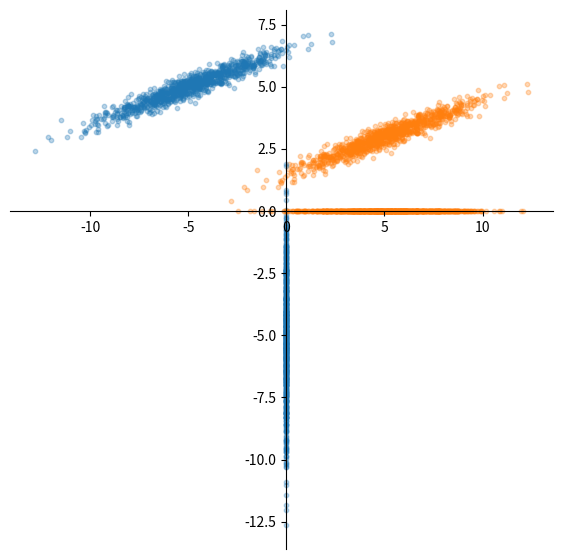

Reproduce this figure in Python. (Note: this script raises an exception after producing the figure.)
import numpy as np
import matplotlib.pyplot as plt

def plot_scatters(scatter_list, scatter_names, label = "2D Gaussian Scatter Plots", arb_line = False, proj_x = False, proj_y = False, pca = False):
    '''
    Method to plot a multiple scatter plots from a list
        scatter_list: List of np arrays, each array should contain scatter data (x, y)
        scatter_names: List of names for each scatter list to be plotted
    '''
    
    # Get list of default colors
    prop_cycle = plt.rcParams['axes.prop_cycle']
    colors = prop_cycle.by_key()['color']
    
    fig, ax = plt.subplots(figsize=(7, 7))
    for s in range(len(scatter_list)):
        ax.scatter(scatter_list[s][:,0], scatter_list[s][:,1], c= colors[s], s=10.0, alpha=0.3, label=scatter_names[s])
        
        if proj_x:
            ax.scatter(scatter_list[s][:,0], np.zeros(scatter_list[s][:,1].shape), c= colors[s], s=15.0, label= scatter_names[s] + " X Proj", marker = "+")
        if proj_y:
            ax.scatter(np.zeros(scatter_list[s][:,0].shape), scatter_list[s][:,1], c= colors[s], s=15.0, alpha = 0.15, label=scatter_names[s] + " Y Proj", marker = "+")
        
    # Create x and y axis lines    
    ax.spines['left'].set_position('zero')
    ax.spines['right'].set_color('none')
    ax.spines['bottom'].set_position('zero')
    ax.spines['top'].set_color('none')
    ax.spines['left'].set_smart_bounds(True)
    ax.spines['bottom'].set_smart_bounds(True)
    
    if arb_line:
       x = np.linspace(-4, 6, 10)
       ax.plot(x, 1.5*x + 2, linestyle='-', color = 'r', label="Arbitrary Threshold Line")
    
    
    ax.legend(loc=0)
    plt.title(label)
    plt.show()
    
    return fig, ax
    
def generate_gaussian_scatter(mean, cov, num_samp):
    '''
    Method to generate a gaussian scatter
        mean: List of x and y values for mean
        cov: List of lists representing the covariance matrix, 2x2 matrix
        num_samp: Number of samples
    '''
    np.random.seed(1024)
    gaussian_scatter = np.random.multivariate_normal(mean, cov, num_samp)
    return gaussian_scatter

def projection_example():
    scatter_list = []
    scatter_list.append(generate_gaussian_scatter(mean = [-5,5], cov = [[1, 1.5], [1.5, 5]], num_samp = 1000))
    scatter_list.append(generate_gaussian_scatter(mean = [5,3], cov = [[1, 1.5], [1.5, 5]], num_samp = 1000))
    
    scatter_names = ["2D-Gaussian Blue", "2D-Gaussian Orange"]
    
    fig, ax = plot_scatters(scatter_list, scatter_names)
    fig, ax = plot_scatters(scatter_list, scatter_names, label = "2D Gaussian Scatter Plots with Arbitrary Threshold", arb_line = True)
    fig, ax = plot_scatters(scatter_list, scatter_names, label = "2D Gaussian Scatter Plots Projected on X-axis", proj_x = True)
    fig, ax = plot_scatters(scatter_list, scatter_names, label = "2D Gaussian Scatter Plots Projected on Y-axis", proj_y = True)

def curse_of_dimensionality():
    num_samples = 100
    dim = range(1, 500)
    
    r_mean = []
    r_sigma = []
    
    for d in dim:
        # Generate m-dimensional gaussian points and calculate radius and sigma
        normal_deviates = np.random.normal(size=(d, num_samples))
        radius = np.sqrt((normal_deviates**2).sum(axis=0))
        sigma = np.std(radius)
        
        r_mean.append(np.mean(radius))
        r_sigma.append(sigma)
    
    fig, ax = plt.subplots(figsize=(7, 7))
    ax.plot(dim, r_mean)
    ax.set(xlabel='Dimensions', ylabel='Radius mean', title='Radius vs dimensions - 100 samples')
    plt.show
    
    fig, ax = plt.subplots(figsize=(7, 7))
    ax.plot(dim,r_sigma)
    ax.set(xlabel='Dimensions', ylabel='Sigma', title='Sigma vs. dimensions - 100 samples')
    plt.show()
    
def pca(scatter_list):
    scatter_list_pca = np.concatenate((scatter_list[0], scatter_list[1]))
    
    mean = np.mean(scatter_list_pca.T, axis=1)      
    center = scatter_list_pca - mean
    cov = np.cov(center.T)
    eig_val, eig_vec = np.linalg.eig(cov)
    
    print(eig_val)
    print(center.shape)
    
    PC = eig_vec.T[0]
    
    proj1 = np.dot(center[:1000], PC.T)
    proj2 = np.dot(center[1000:], PC.T)
    #proj = (eig_vec.T.dot(center.T))
    
    prop_cycle = plt.rcParams['axes.prop_cycle']
    colors = prop_cycle.by_key()['color']
    
    fig, ax = plt.subplots(figsize=(7, 7))
    
    for s in range(len(scatter_list)):
        ax.scatter(scatter_list[s][:,0], scatter_list[s][:,1], c= colors[s], s=10.0, alpha=0.3)
    
    ax.scatter(np.zeros(len(proj1)), proj1, c = colors[0], s=10.0, alpha=0.3)
    ax.scatter(proj2, np.zeros(len(proj2)), c = colors[1], s=10.0, alpha=0.3)
    
    # Create x and y axis lines    
    ax.spines['left'].set_position('zero')
    ax.spines['right'].set_color('none')
    ax.spines['bottom'].set_position('zero')
    ax.spines['top'].set_color('none')
    ax.spines['left'].set_smart_bounds(True)
    ax.spines['bottom'].set_smart_bounds(True)
    
    plt.show()
    
def principle_component_analysis():
    scatter_list_1 = generate_gaussian_scatter(mean = [-5,5], cov = [[5, 1.5], [1.5, 0.5]], num_samp = 1000)
    scatter_list_2 = generate_gaussian_scatter(mean = [5,3], cov = [[5, 1.5], [1.5, 0.5]], num_samp = 1000)
    
    scatter_list_pca = np.concatenate((scatter_list_1, scatter_list_2))
    scatter_list = [scatter_list_1, scatter_list_2]
    
    
    scatter_names = ["2D-Gaussian Blue", "2D-Gaussian Orange"]
    
    
    
    pca(scatter_list)

def main():
    if False: projection_example()
    if False: curse_of_dimensionality()
    if True: principle_component_analysis()

if __name__ == '__main__':
    main()
